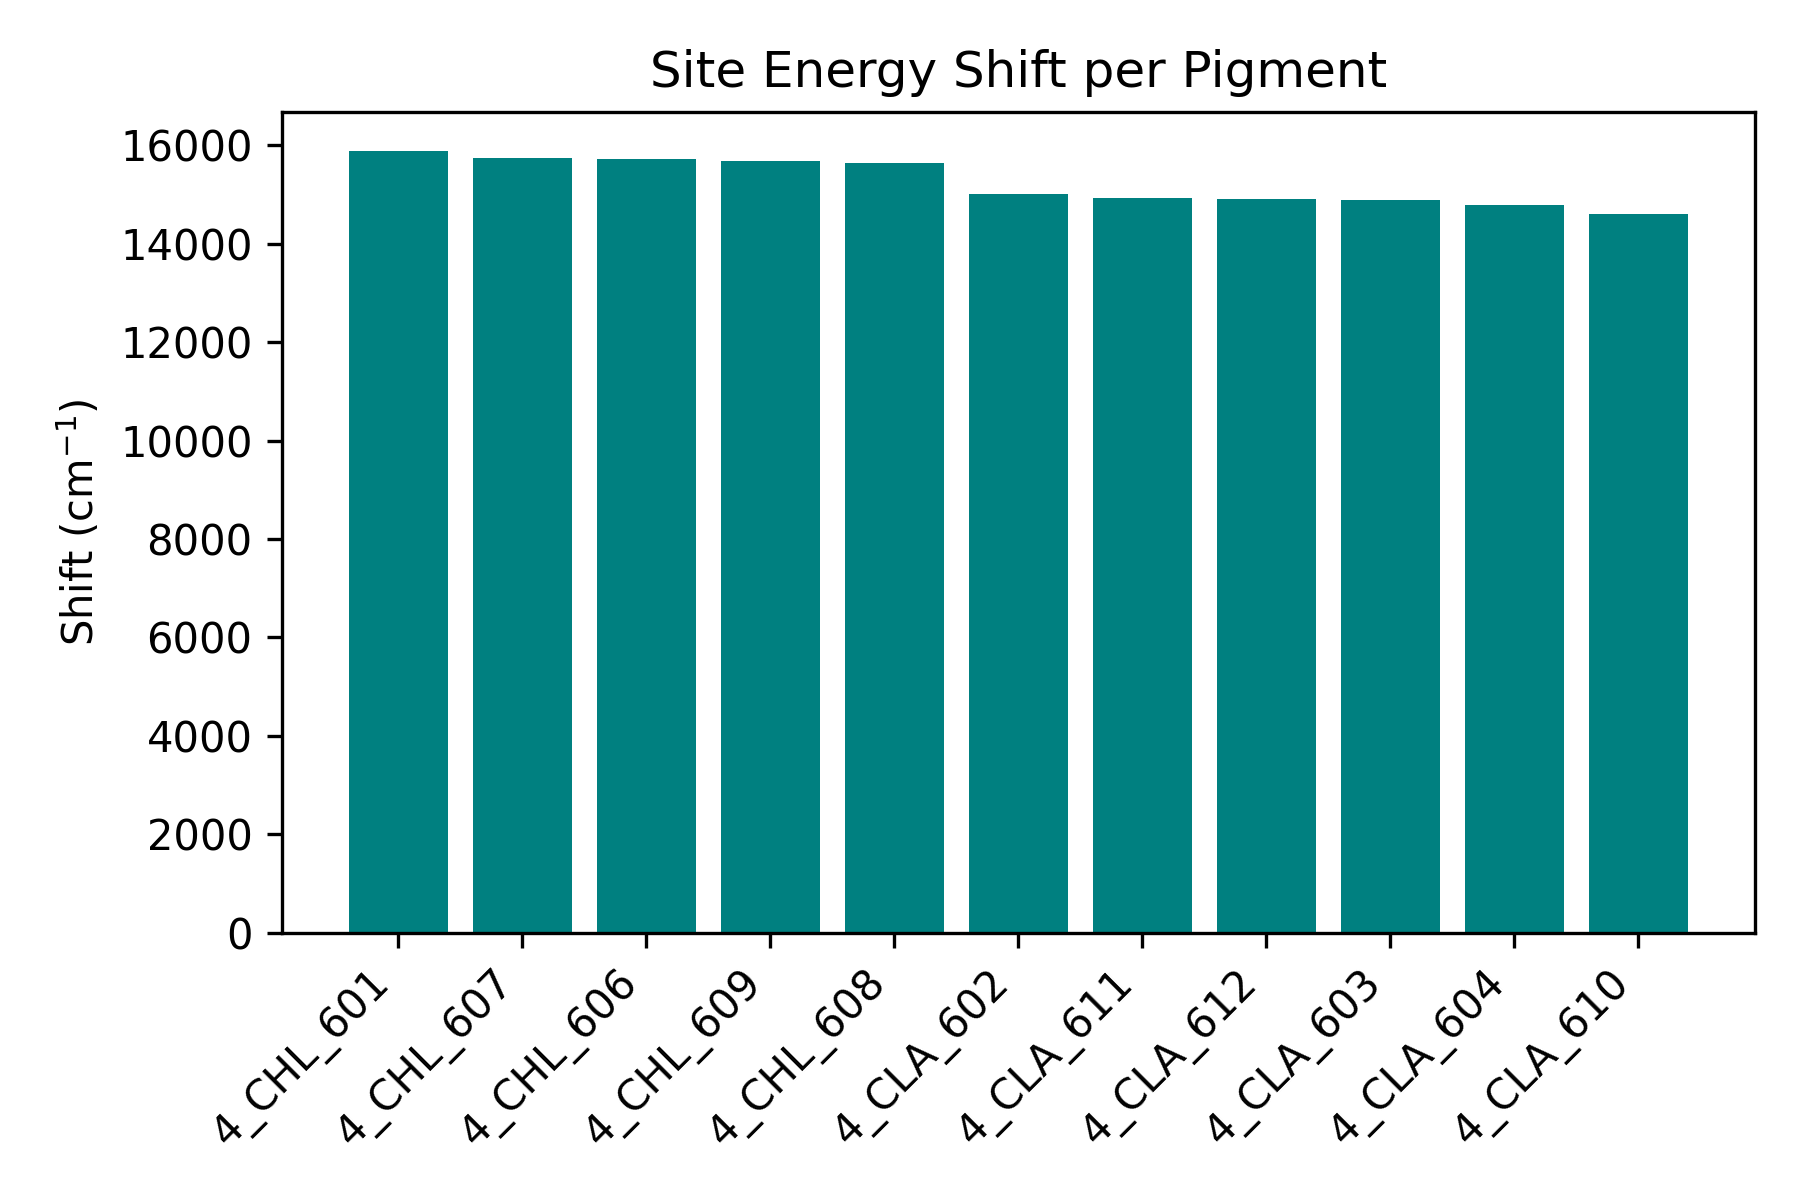

Values plotted in this chart, from the file beside it:
pigment_id, site_energy_shift
4_CHL_601, 15885
4_CHL_607, 15753
4_CHL_606, 15719
4_CHL_609, 15673
4_CHL_608, 15638
4_CLA_602, 15010
4_CLA_611, 14930
4_CLA_612, 14920
4_CLA_603, 14887
4_CLA_604, 14793
4_CLA_610, 14604
